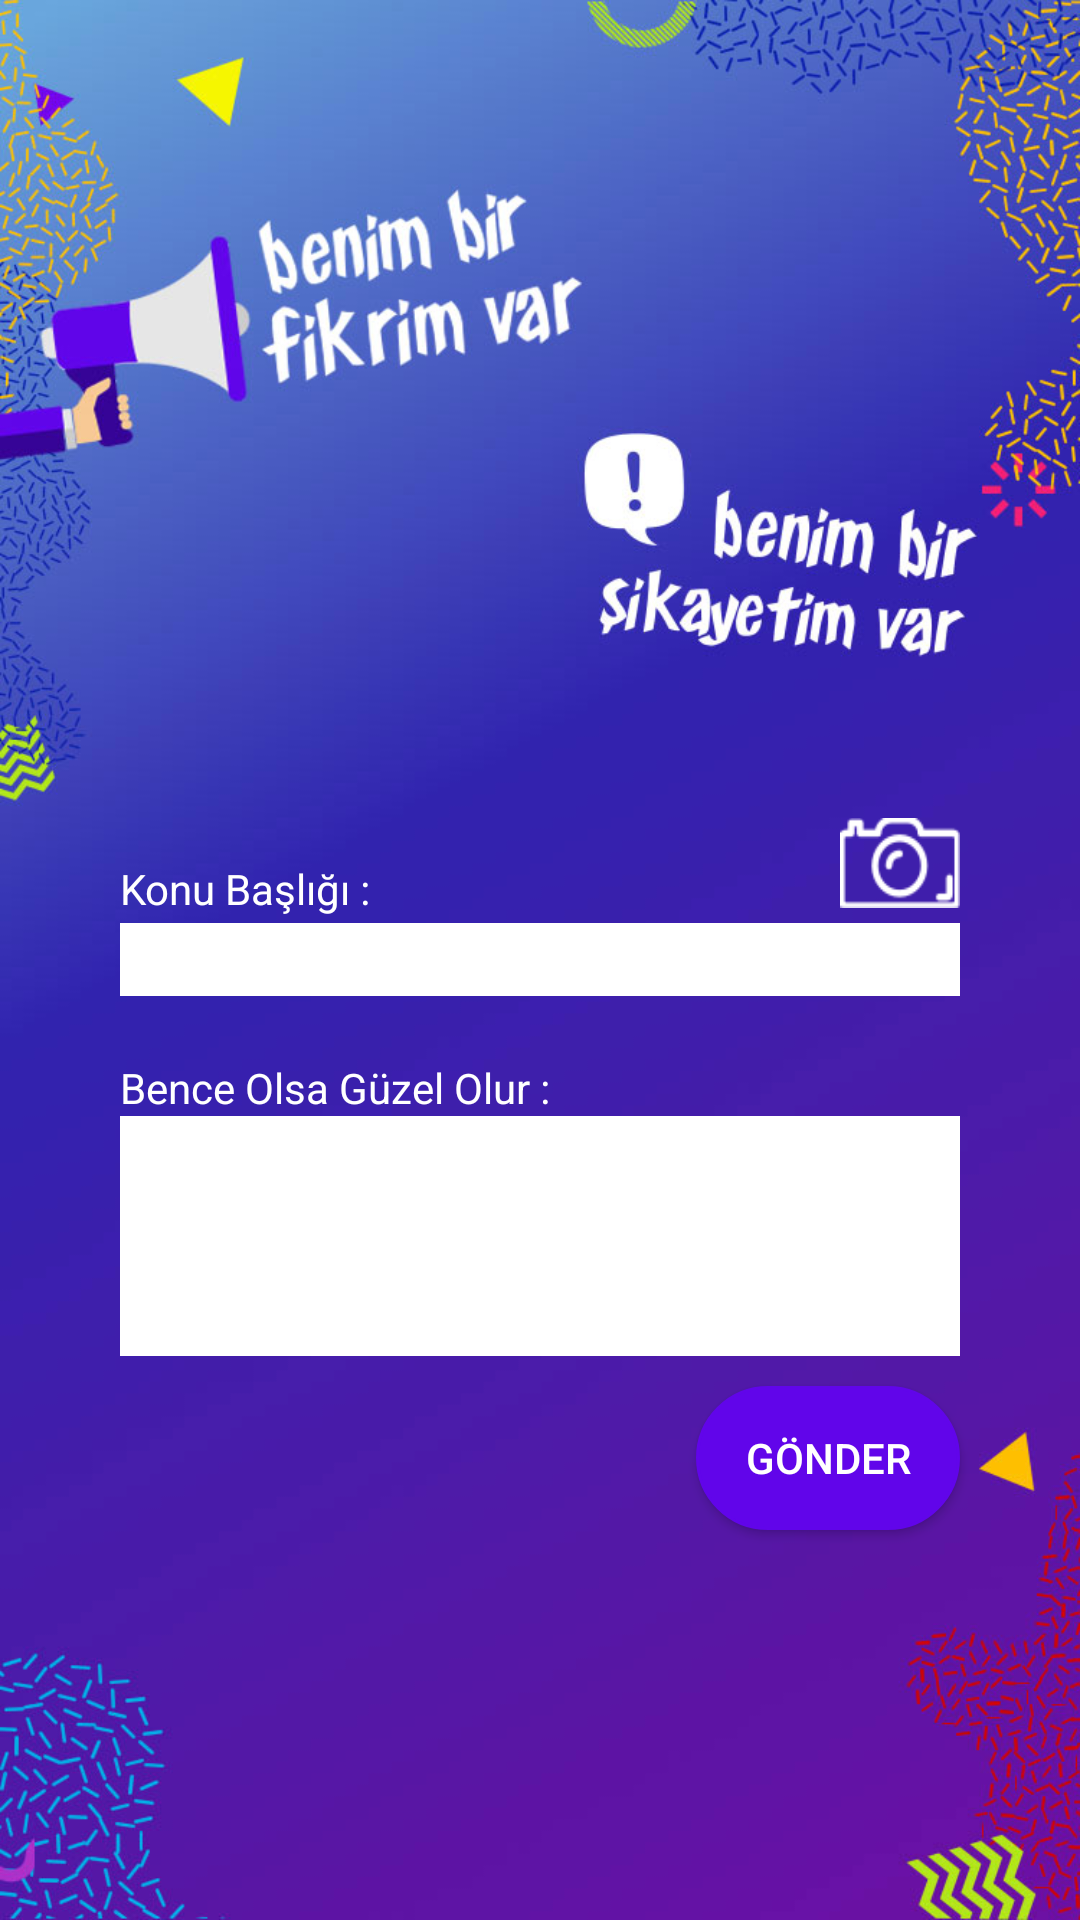

Layout XML and referenced resources for this Android screen:
<!-- AndroidManifest.xml: application theme AppTheme.NoActionBar -->
<!-- res/layout/layout_oneri.xml -->
<?xml version="1.0" encoding="utf-8"?>
<RelativeLayout xmlns:android="http://schemas.android.com/apk/res/android"
    android:layout_width="match_parent"
    android:layout_height="match_parent"
    android:background="@drawable/oneribackground">

    <TextView
        android:id="@+id/textView4"
        android:layout_width="wrap_content"
        android:layout_height="wrap_content"
        android:layout_above="@+id/editText_oneri_title"
        android:layout_alignLeft="@+id/editText_oneri_title"
        android:layout_alignStart="@+id/editText_oneri_title"
        android:layout_marginBottom="2dp"
        android:text="Konu Başlığı :"
        android:textColor="@android:color/white" />

    <EditText
        android:id="@+id/editText_oneri_title"
        android:layout_width="match_parent"
        android:layout_height="wrap_content"
        android:layout_centerHorizontal="true"
        android:layout_centerVertical="true"
        android:layout_marginLeft="40dp"
        android:layout_marginRight="40dp"
        android:background="@android:color/background_light"
        android:ems="10"
        android:inputType="textPersonName" />

    <ImageButton
        android:id="@+id/imageButton_oneri_foto"
        android:layout_width="40dp"
        android:layout_height="30dp"
        android:layout_above="@+id/editText_oneri_title"
        android:layout_alignEnd="@+id/editText_oneri_title"
        android:layout_alignRight="@+id/editText_oneri_title"
        android:layout_marginBottom="5dp"
        android:background="@drawable/foto" />

    <TextView
        android:id="@+id/textView3"
        android:layout_width="wrap_content"
        android:layout_height="wrap_content"
        android:layout_alignLeft="@+id/editText_oneri_content"
        android:layout_alignStart="@+id/editText_oneri_content"
        android:layout_below="@+id/editText_oneri_title"
        android:layout_marginBottom="2dp"
        android:layout_marginTop="21dp"
        android:text="Bence Olsa Güzel Olur :"
        android:textColor="@android:color/white" />

    <EditText
        android:id="@+id/editText_oneri_content"
        android:layout_width="wrap_content"
        android:layout_height="80dp"
        android:layout_alignEnd="@+id/editText_oneri_title"
        android:layout_alignLeft="@+id/editText_oneri_title"
        android:layout_alignRight="@+id/editText_oneri_title"
        android:layout_alignStart="@+id/editText_oneri_title"
        android:layout_below="@+id/editText_oneri_title"
        android:layout_marginTop="40dp"
        android:background="@android:color/background_light"
        android:ems="10"
        android:inputType="textMultiLine" />

    <Button
        android:id="@+id/button_oneri_gonder"
        android:layout_width="wrap_content"
        android:layout_height="wrap_content"
        android:layout_alignEnd="@+id/editText_oneri_content"
        android:layout_alignRight="@+id/editText_oneri_content"
        android:layout_below="@+id/editText_oneri_content"
        android:layout_marginTop="10dp"
        android:background="@drawable/mybutton"
        android:text="gönder"
        android:textColor="@android:color/white" />

    <ImageView
        android:id="@+id/imageView"
        android:layout_width="100dp"
        android:layout_height="125dp"
        android:layout_alignLeft="@+id/editText_oneri_content"
        android:layout_alignStart="@+id/editText_oneri_content"
        android:layout_alignTop="@+id/button_oneri_gonder" />

</RelativeLayout>
<!-- resources referenced by this layout -->
<resources>
  <!-- drawable foto: png bitmap (drawable, 1833 bytes) -->
  <!-- drawable mybutton (drawable) -->
  <?xml version="1.0" encoding="utf-8"?>
  <selector xmlns:android="http://schemas.android.com/apk/res/android">
      <item android:state_pressed="true">
          <shape android:shape="rectangle">
              <corners android:radius="40dip" />
              <stroke android:width="1dip" android:color="#6105ea" />
              <gradient android:angle="-90" android:endColor="#6105ea" android:startColor="#6105ea" />
          </shape>
      </item>
      <item android:state_focused="true">
          <shape android:shape="rectangle">
              <corners android:radius="40dip" />
              <stroke android:width="1dip" android:color="#6105ea" />
              <solid android:color="#6105ea" />
          </shape>
      </item>
      <item>
          <shape android:shape="rectangle">
              <corners android:radius="40dip" />
              <stroke android:width="1dip" android:color="#6105ea" />
              <gradient android:angle="-90" android:endColor="#6105ea" android:startColor="#6105ea" />
          </shape>
      </item>
  </selector>
  
      
  <!-- drawable oneribackground: jpg bitmap (drawable, 113357 bytes) -->
  <style name="AppTheme.NoActionBar">
          <item name="windowActionBar">false</item>
          <item name="windowNoTitle">true</item>
      </style>
</resources>
